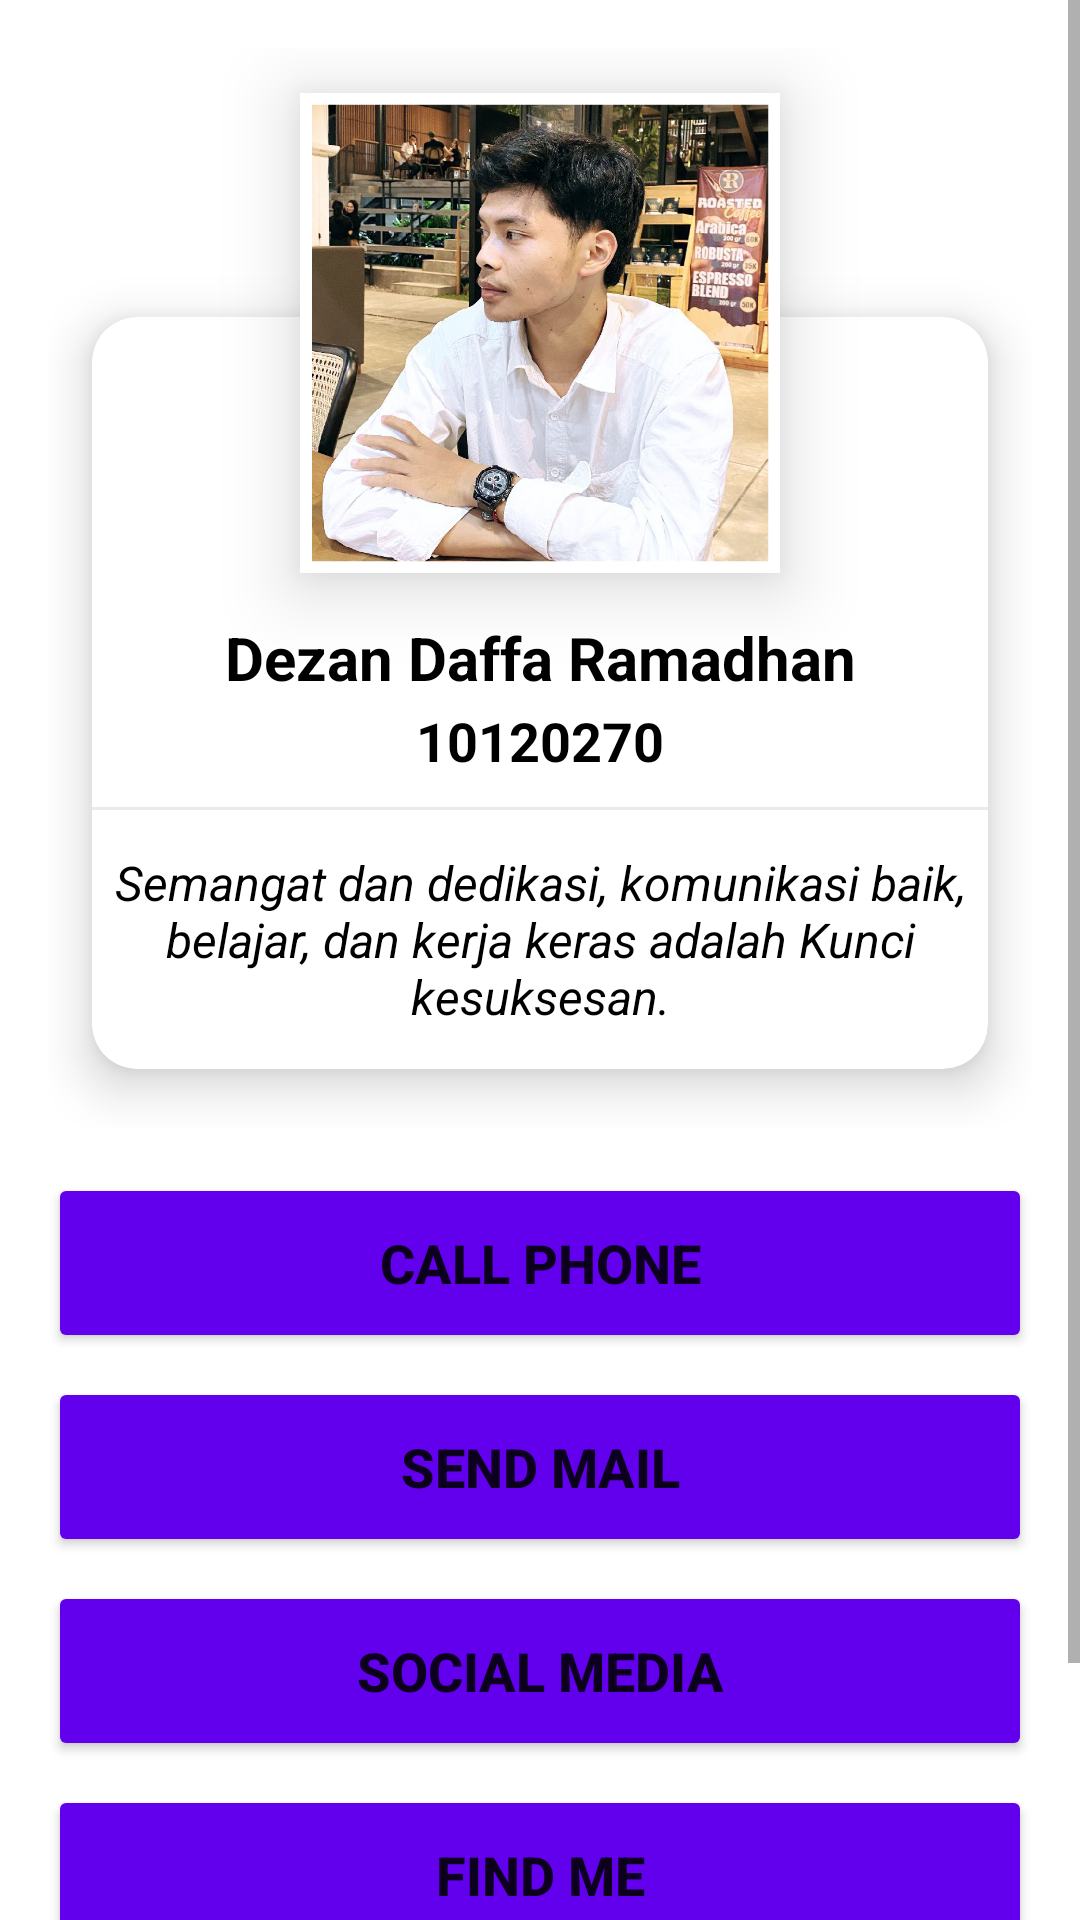

Here is an Android app screen rendered from its layout file. Give the layout XML and the strings, colors and styles it references.
<!-- AndroidManifest.xml: application theme Theme.BottomNavigation -->
<!-- res/layout/fragment_profile.xml -->
<?xml version="1.0" encoding="utf-8"?>
<ScrollView
    xmlns:android="http://schemas.android.com/apk/res/android"
    xmlns:app="http://schemas.android.com/apk/res-auto"
    xmlns:tools="http://schemas.android.com/tools"
    android:layout_width="match_parent"
    android:layout_height="match_parent"
    android:background="@drawable/background01"
    tools:context=".profile.ProfileFragment">

    <LinearLayout
        android:layout_width="match_parent"
        android:layout_height="wrap_content"
        android:orientation="vertical"
        android:padding="16dp">

        <RelativeLayout
            android:layout_width="wrap_content"
            android:layout_height="wrap_content"
            android:layout_gravity="center"
            android:gravity="center">

            <androidx.cardview.widget.CardView
                android:layout_width="wrap_content"
                android:layout_height="290dp"
                android:layout_marginTop="70dp"
                app:cardCornerRadius="15dp"
                app:cardElevation="10dp"
                app:cardUseCompatPadding="true">

                <LinearLayout
                    android:layout_width="match_parent"
                    android:layout_height="match_parent"
                    android:layout_marginTop="60dp"
                    android:orientation="vertical"
                    android:paddingTop="40dp">

                    <TextView
                        android:layout_width="match_parent"
                        android:layout_height="wrap_content"
                        android:gravity="center"
                        android:text="Dezan Daffa Ramadhan"
                        android:textColor="@color/black"
                        android:textSize="20sp"
                        android:textStyle="bold"/>

                    <TextView
                        android:layout_width="match_parent"
                        android:layout_height="wrap_content"
                        android:layout_marginTop="2dp"
                        android:layout_marginBottom="10dp"
                        android:gravity="center"
                        android:text="10120270"
                        android:textColor="@color/black"
                        android:textSize="18sp"
                        android:textStyle="bold"/>

                    <View
                        android:layout_width="match_parent"
                        android:layout_height="1dp"
                        android:background="#79D6D1D1"/>

                    <LinearLayout
                        android:layout_width="wrap_content"
                        android:layout_height="wrap_content"
                        android:gravity="center"
                        android:orientation="horizontal"
                        android:weightSum="3">

                        <TextView
                            android:layout_width="wrap_content"
                            android:layout_height="300dp"
                            android:layout_weight="1"
                            android:gravity="center"
                            android:text="Semangat dan dedikasi, komunikasi baik, belajar, dan kerja keras adalah Kunci kesuksesan."
                            android:textColor="@color/black"
                            android:textSize="16sp"
                            android:textStyle="italic" />
                    </LinearLayout>
                </LinearLayout>
            </androidx.cardview.widget.CardView>

            <com.google.android.material.imageview.ShapeableImageView
                android:id="@+id/profileImage"
                android:layout_width="170dp"
                android:layout_height="170dp"
                android:layout_centerHorizontal="true"
                android:layout_marginTop="10dp"
                android:elevation="15dp"
                android:padding="5dp"
                android:src="@drawable/image1" />

        </RelativeLayout>

        <Button
            android:id="@+id/callButton"
            android:layout_width="match_parent"
            android:layout_height="60dp"
            android:layout_marginTop="15dp"
            android:layout_gravity="center"
            android:text="Call Phone"
            android:textStyle="bold"
            android:textSize="18sp"
            android:backgroundTint="@color/purple_500" />

        <Button
            android:id="@+id/emailButton"
            android:layout_width="match_parent"
            android:layout_height="60dp"
            android:layout_marginTop="8dp"
            android:layout_gravity="center"
            android:text="Send Mail"
            android:textStyle="bold"
            android:textSize="18sp"
            android:backgroundTint="@color/purple_500"/>

        <Button
            android:id="@+id/socialMediaButton"
            android:layout_width="match_parent"
            android:layout_height="60dp"
            android:layout_marginTop="8dp"
            android:layout_gravity="center"
            android:text="Social Media"
            android:textStyle="bold"
            android:textSize="18sp"
            android:backgroundTint="@color/purple_500"/>

        <Button
            android:id="@+id/mapButton"
            android:layout_width="match_parent"
            android:layout_height="60dp"
            android:layout_marginTop="8dp"
            android:layout_gravity="center"
            android:text="Find Me"
            android:textStyle="bold"
            android:textSize="18sp"
            android:backgroundTint="@color/purple_500"/>

        <Button
            android:id="@+id/aboutButton"
            android:layout_width="match_parent"
            android:layout_height="60dp"
            android:layout_marginTop="8dp"
            android:layout_gravity="center"
            android:text="About"
            android:textStyle="bold"
            android:textSize="18sp"
            android:backgroundTint="@color/purple_500"/>

    </LinearLayout>
</ScrollView>
<!-- resources referenced by this layout -->
<resources>
  <color name="black">#FF000000</color>
  <color name="purple_500">#FF6200EE</color>
  <!-- drawable image1: jpg bitmap (drawable, 521317 bytes) -->
  <style name="Theme.BottomNavigation" parent="Theme.MaterialComponents.DayNight.DarkActionBar">
          <item name="colorPrimary">@color/lavender</item>
          <item name="colorPrimaryVariant">@color/lavender</item>
          <item name="colorOnPrimary">@color/white</item>
          <item name="colorSecondary">@color/teal_200</item>
          <item name="colorSecondaryVariant">@color/teal_700</item>
          <item name="colorOnSecondary">@color/black</item>
          <item name="android:statusBarColor">?attr/colorPrimaryVariant</item>
      </style>
  <color name="lavender">#8692f7</color>
  <color name="white">#FFFFFFFF</color>
  <color name="teal_200">#FF03DAC5</color>
  <color name="teal_700">#FF018786</color>
</resources>
